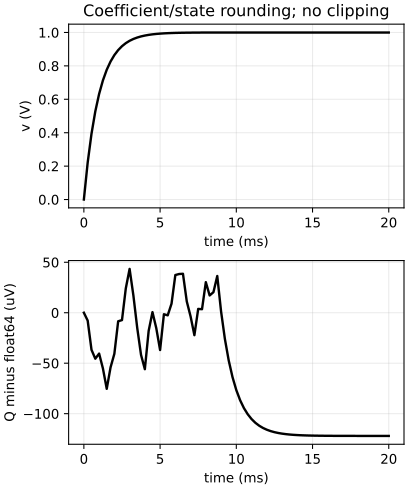

Data behind this chart, as committed beside it:
time_s, float64_V, Q16_14_V, difference_V
0.0, 0.0, 0.0, 0.0
0.00025, 0.2212, 0.2212, -7.810678595121523e-06
0.0005, 0.3935, 0.3934, -3.672309986657574e-05
0.00075, 0.5276, 0.5276, -4.5556633985310846e-05
0.001, 0.6321, 0.6321, -4.0480703557665976e-05
0.00125, 0.7135, 0.7134, -5.5261733559852644e-05
0.0015, 0.7769, 0.7768, -7.540625782009869e-05
0.00175, 0.8262, 0.8262, -5.4181549554832564e-05
0.002, 0.8647, 0.8646, -4.069332588729768e-05
0.00225, 0.8946, 0.8946, -8.490281885653594e-06
0.0025, 0.9179, 0.9179, -7.286532351158392e-06
0.00275, 0.9361, 0.9361, 2.405261295757022e-05
0.003, 0.9502, 0.9503, 4.34160241139514e-05
0.00325, 0.9612, 0.9612, 1.688361297202956e-05
0.0035, 0.9698, 0.9698, -1.501892143151995e-05
0.00375, 0.9765, 0.9764, -4.1824456490924256e-05
0.004, 0.9817, 0.9816, -5.594314251589072e-05
0.00425, 0.9857, 0.9857, -1.7992653500775724e-05
0.0045, 0.9889, 0.9889, 5.981007422661833e-07
0.00475, 0.9913, 0.9913, -1.5296984379409295e-05
0.005, 0.9933, 0.9932, -3.6955344664524326e-05
0.00525, 0.9948, 0.9948, -1.5050383186387961e-06
0.0055, 0.9959, 0.9959, -2.5840302859680975e-06
0.00575, 0.9968, 0.9968, 8.952671509687704e-06
0.006, 0.9975, 0.9976, 3.7345926666376705e-05
0.00625, 0.9981, 0.9981, 3.836429247772166e-05
0.0065, 0.9985, 0.9985, 3.859544297757367e-05
0.00675, 0.9988, 0.9988, 1.1211652041209774e-05
0.007, 0.9991, 0.9991, -3.6453781954159936e-06
0.00725, 0.9993, 0.9993, -2.224748615742289e-05
0.0075, 0.9994, 0.9995, 3.7679638978938e-06
0.00775, 0.9996, 0.9996, 3.4964468257348003e-06
0.008, 0.9997, 0.9997, 3.0286846652516353e-05
0.00825, 0.9997, 0.9998, 1.711793230163572e-05
0.0085, 0.9998, 0.9998, 2.0362900260639805e-05
0.00875, 0.9998, 0.9999, 3.639101261576627e-05
0.009, 0.9999, 0.9999, 1.3394915866493662e-06
0.00925, 0.9999, 0.9999, -2.5958660438640813e-05
0.0095, 0.9999, 0.9999, -4.7218482612354507e-05
0.00975, 0.9999, 0.9999, -6.377564876913766e-05
0.01, 1, 0.9999, -7.667038273750926e-05
0.01025, 1, 0.9999, -8.671281164962519e-05
0.0105, 1, 0.9999, -9.453386315028123e-05
0.01075, 1, 0.9999, -0.0001006
0.011, 1, 0.9999, -0.0001054
0.01125, 1, 0.9999, -0.0001091
0.0115, 1, 0.9999, -0.0001119
0.01175, 1, 0.9999, -0.0001142
0.012, 1, 0.9999, -0.0001159
0.01225, 1, 0.9999, -0.0001173
0.0125, 1, 0.9999, -0.0001183
0.01275, 1, 0.9999, -0.0001192
0.013, 1, 0.9999, -0.0001198
0.01325, 1, 0.9999, -0.0001203
0.0135, 1, 0.9999, -0.0001207
0.01375, 1, 0.9999, -0.000121
0.014, 1, 0.9999, -0.0001212
0.01425, 1, 0.9999, -0.0001214
0.0145, 1, 0.9999, -0.0001216
0.01475, 1, 0.9999, -0.0001217
... 21 more rows
